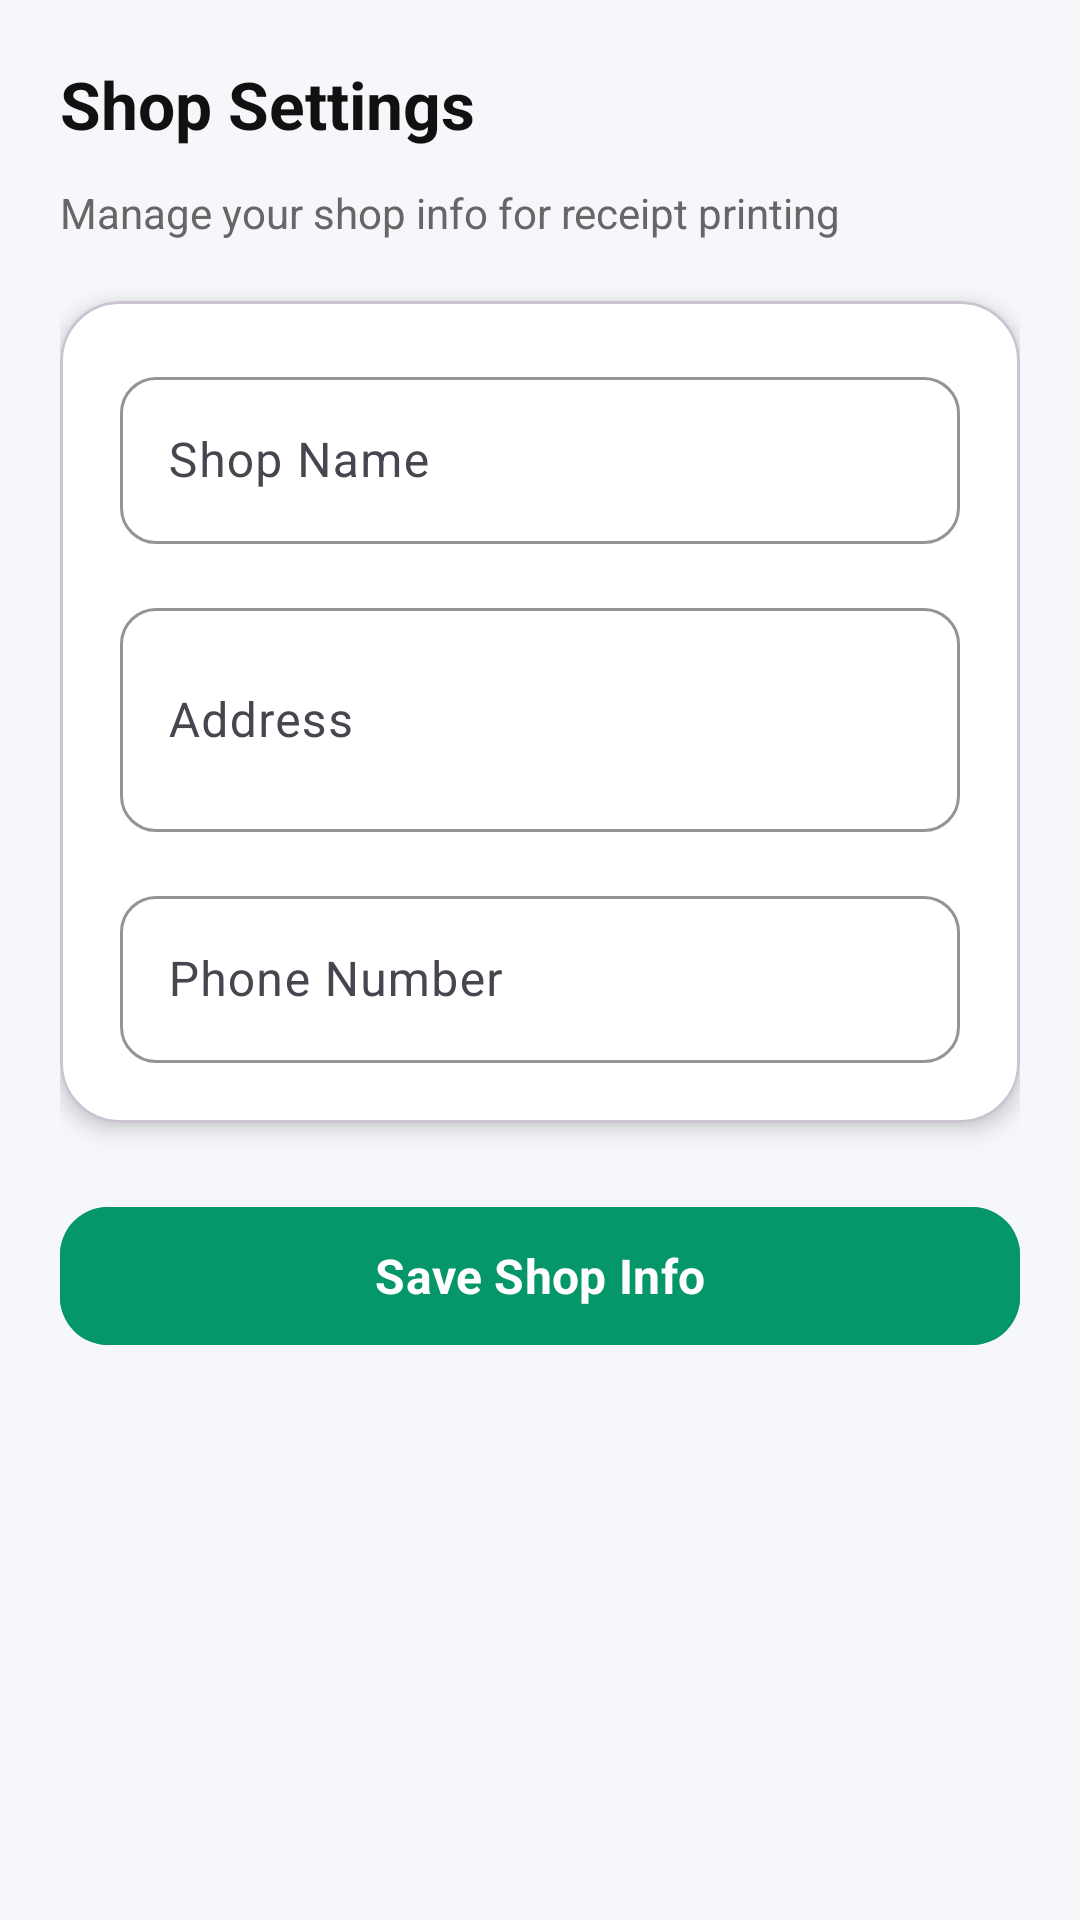

Layout XML and referenced resources for this Android screen:
<!-- AndroidManifest.xml: application theme Theme.POS -->
<!-- res/layout/fragment_shop_setting.xml -->
<?xml version="1.0" encoding="utf-8"?>
<androidx.core.widget.NestedScrollView
    xmlns:android="http://schemas.android.com/apk/res/android"
    xmlns:app="http://schemas.android.com/apk/res-auto"
    android:layout_width="match_parent"
    android:layout_height="match_parent"
    android:fillViewport="true"
    android:background="#F6F7FB">

    <LinearLayout
        android:layout_width="match_parent"
        android:layout_height="wrap_content"
        android:orientation="vertical"
        android:padding="20dp">

        
        <TextView
            android:layout_width="wrap_content"
            android:layout_height="wrap_content"
            android:text="Shop Settings"
            android:textSize="22sp"
            android:textStyle="bold"
            android:textColor="#111"
            android:layout_marginBottom="12dp"/>

        <TextView
            android:layout_width="wrap_content"
            android:layout_height="wrap_content"
            android:text="Manage your shop info for receipt printing"
            android:textSize="14sp"
            android:textColor="#666"
            android:layout_marginBottom="20dp"/>

        
        <com.google.android.material.card.MaterialCardView
            android:layout_width="match_parent"
            android:layout_height="wrap_content"
            app:cardCornerRadius="20dp"
            app:cardElevation="4dp"
            android:backgroundTint="@android:color/white"
            android:layout_marginBottom="24dp">

            <LinearLayout
                android:layout_width="match_parent"
                android:layout_height="wrap_content"
                android:orientation="vertical"
                android:padding="20dp">

                
                <com.google.android.material.textfield.TextInputLayout
                    style="@style/Widget.Material3.TextInputLayout.OutlinedBox"
                    android:layout_width="match_parent"
                    android:layout_height="wrap_content"
                    app:boxBackgroundMode="outline"
                    app:boxStrokeColor="@color/light_green"
                    app:hintTextColor="@color/light_green"
                    app:boxCornerRadiusTopStart="12dp"
                    app:boxCornerRadiusTopEnd="12dp"
                    app:boxCornerRadiusBottomStart="12dp"
                    app:boxCornerRadiusBottomEnd="12dp"
                    android:hint="Shop Name">

                    <com.google.android.material.textfield.TextInputEditText
                        android:id="@+id/etShopName"
                        android:textColor="@color/black"
                        android:layout_width="match_parent"
                        android:layout_height="wrap_content"
                        android:inputType="textPersonName" />
                </com.google.android.material.textfield.TextInputLayout>

                
                <com.google.android.material.textfield.TextInputLayout
                    style="@style/Widget.Material3.TextInputLayout.OutlinedBox"
                    android:layout_width="match_parent"
                    android:layout_height="wrap_content"
                    app:boxBackgroundMode="outline"
                    app:boxStrokeColor="@color/light_green"
                    app:hintTextColor="@color/light_green"
                    app:boxCornerRadiusTopStart="12dp"
                    app:boxCornerRadiusTopEnd="12dp"
                    app:boxCornerRadiusBottomStart="12dp"
                    app:boxCornerRadiusBottomEnd="12dp"
                    android:hint="Address"
                    android:layout_marginTop="16dp">

                    <com.google.android.material.textfield.TextInputEditText
                        android:id="@+id/etAddress"
                        android:textColor="@color/black"
                        android:layout_width="match_parent"
                        android:layout_height="wrap_content"
                        android:inputType="textMultiLine"
                        app:boxStrokeColor="@color/light_green"
                        android:minLines="2"/>
                </com.google.android.material.textfield.TextInputLayout>

                
                <com.google.android.material.textfield.TextInputLayout
                    style="@style/Widget.Material3.TextInputLayout.OutlinedBox"
                    android:layout_width="match_parent"
                    android:layout_height="wrap_content"
                    android:hint="Phone Number"
                    app:boxBackgroundMode="outline"
                    app:boxStrokeColor="@color/light_green"
                    app:hintTextColor="@color/light_green"
                    app:boxCornerRadiusTopStart="12dp"
                    app:boxCornerRadiusTopEnd="12dp"
                    app:boxCornerRadiusBottomStart="12dp"
                    app:boxCornerRadiusBottomEnd="12dp"
                    android:layout_marginTop="16dp">

                    <com.google.android.material.textfield.TextInputEditText
                        android:id="@+id/etPhone"
                        android:textColor="@color/black"
                        android:layout_width="match_parent"
                        android:layout_height="wrap_content"
                        app:boxStrokeColor="@color/light_green"
                        android:inputType="phone"/>
                </com.google.android.material.textfield.TextInputLayout>
                





















            </LinearLayout>
        </com.google.android.material.card.MaterialCardView>

        
        <com.google.android.material.button.MaterialButton
            android:id="@+id/btnSave"
            android:layout_width="match_parent"
            android:layout_height="54dp"
            android:text="Save Shop Info"
            android:textColor="@color/white"
            android:textSize="16sp"
            android:textStyle="bold"
            app:cornerRadius="16dp"
            android:backgroundTint="#059669"
            app:iconGravity="textStart"
            app:iconPadding="8dp"/>

    </LinearLayout>

</androidx.core.widget.NestedScrollView>
<!-- resources referenced by this layout -->
<resources>
  <color name="black">#FF000000</color>
  <color name="light_green">#0FA958</color>
  <color name="white">#FFFFFFFF</color>
  <style name="Theme.POS" parent="Base.Theme.POS" />
  <style name="Base.Theme.POS" parent="Theme.Material3.DayNight.NoActionBar">
          <item name="android:fontFamily">sans-serif</item>
      </style>
</resources>
